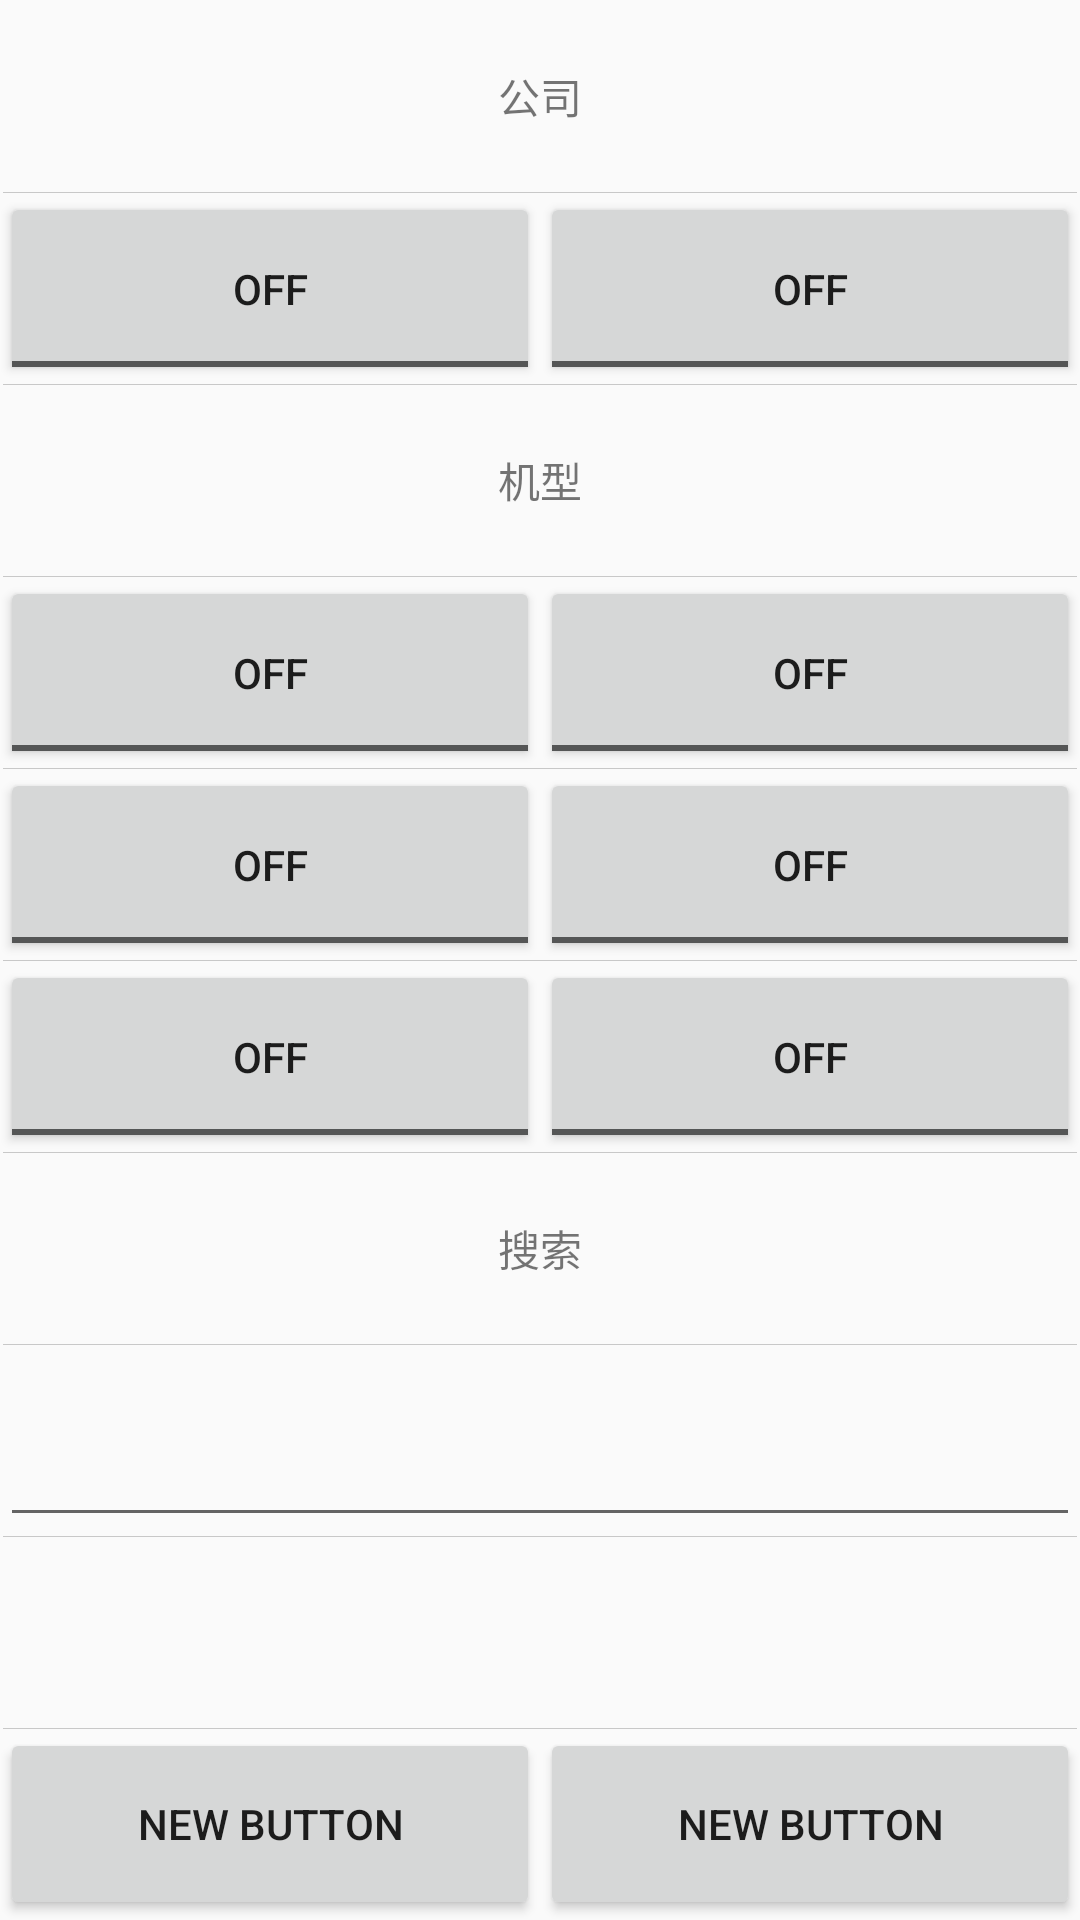

The Android layout XML behind this screen, and the referenced resources:
<!-- AndroidManifest.xml: application theme AppTheme -->
<!-- res/layout/my_fragment3.xml -->
<?xml version="1.0" encoding="utf-8"?>
<LinearLayout xmlns:android="http://schemas.android.com/apk/res/android"
    android:layout_width="match_parent"
    android:layout_height="match_parent"
    android:orientation="vertical"
    android:dividerPadding="1dp"
    android:divider="#c8c8c8"
    android:showDividers="middle">

    <TextView
        android:layout_width="match_parent"
        android:layout_height="fill_parent"
        android:text="公司"
        android:id="@+id/textView4"
        android:layout_gravity="center_horizontal"
        android:layout_weight="1"
        android:gravity="center" />

    <LinearLayout
        android:orientation="horizontal"
        android:layout_width="match_parent"
        android:layout_height="fill_parent"
        android:layout_gravity="center_horizontal"
        android:layout_weight="1"
        android:showDividers="middle">

        <ToggleButton
            android:layout_width="fill_parent"
            android:layout_height="fill_parent"
            android:text="New ToggleButton"
            android:id="@+id/toggleButton"
            android:layout_weight="1" />

        <ToggleButton
            android:layout_width="fill_parent"
            android:layout_height="fill_parent"
            android:text="New ToggleButton"
            android:id="@+id/toggleButton2"
            android:layout_weight="1" />
    </LinearLayout>

    <TextView
        android:layout_width="match_parent"
        android:layout_height="fill_parent"
        android:text="机型"
        android:id="@+id/textView5"
        android:layout_gravity="center_horizontal"
        android:layout_weight="1"
        android:gravity="center" />

    <LinearLayout
        android:orientation="horizontal"
        android:layout_width="match_parent"
        android:layout_height="fill_parent"
        android:layout_gravity="center_horizontal"
        android:layout_weight="1"
        android:showDividers="middle">

        <ToggleButton
            android:layout_width="fill_parent"
            android:layout_height="fill_parent"
            android:text="New ToggleButton"
            android:id="@+id/toggleButton3"
            android:layout_weight="1" />

        <ToggleButton
            android:layout_width="fill_parent"
            android:layout_height="fill_parent"
            android:text="New ToggleButton"
            android:id="@+id/toggleButton4"
            android:layout_weight="1" />
    </LinearLayout>

    <LinearLayout
        android:orientation="horizontal"
        android:layout_width="match_parent"
        android:layout_height="fill_parent"
        android:layout_gravity="center_horizontal"
        android:layout_weight="1"
        android:showDividers="middle">

        <ToggleButton
            android:layout_width="fill_parent"
            android:layout_height="fill_parent"
            android:text="New ToggleButton"
            android:id="@+id/toggleButton5"
            android:layout_weight="1" />

        <ToggleButton
            android:layout_width="fill_parent"
            android:layout_height="fill_parent"
            android:text="New ToggleButton"
            android:id="@+id/toggleButton6"
            android:layout_weight="1" />
    </LinearLayout>

    <LinearLayout
        android:orientation="horizontal"
        android:layout_width="match_parent"
        android:layout_height="fill_parent"
        android:layout_gravity="center_horizontal"
        android:layout_weight="1"
        android:showDividers="middle">

        <ToggleButton
            android:layout_width="fill_parent"
            android:layout_height="fill_parent"
            android:text="New ToggleButton"
            android:id="@+id/toggleButton7"
            android:layout_weight="1" />

        <ToggleButton
            android:layout_width="fill_parent"
            android:layout_height="fill_parent"
            android:text="New ToggleButton"
            android:id="@+id/toggleButton8"
            android:layout_weight="1" />
    </LinearLayout>

    <TextView
        android:layout_width="match_parent"
        android:layout_height="fill_parent"
        android:text="搜索"
        android:id="@+id/textView6"
        android:layout_gravity="center_horizontal"
        android:layout_weight="1"
        android:gravity="center" />

    <EditText
        android:layout_width="match_parent"
        android:layout_height="fill_parent"
        android:id="@+id/editText3"
        android:layout_gravity="center_horizontal"
        android:layout_weight="1"
        android:maxLines="1"
        android:singleLine="true" />

    <ListView
        android:layout_width="match_parent"
        android:layout_height="fill_parent"
        android:id="@android:id/list"
        android:layout_gravity="center_horizontal"
        android:layout_weight="1" />

    <LinearLayout
        android:orientation="horizontal"
        android:layout_width="match_parent"
        android:layout_height="fill_parent"
        android:layout_gravity="center_horizontal"
        android:layout_weight="1">

        <Button
            android:layout_width="match_parent"
            android:layout_height="match_parent"
            android:text="New Button"
            android:id="@+id/button2"
            android:layout_weight="1" />

        <Button
            android:layout_width="match_parent"
            android:layout_height="match_parent"
            android:text="New Button"
            android:id="@+id/button3"
            android:layout_weight="1" />
    </LinearLayout>
</LinearLayout>
<!-- resources referenced by this layout -->
<resources>
  <style name="AppTheme" parent="Theme.AppCompat.Light.NoActionBar">
          
      </style>
</resources>
